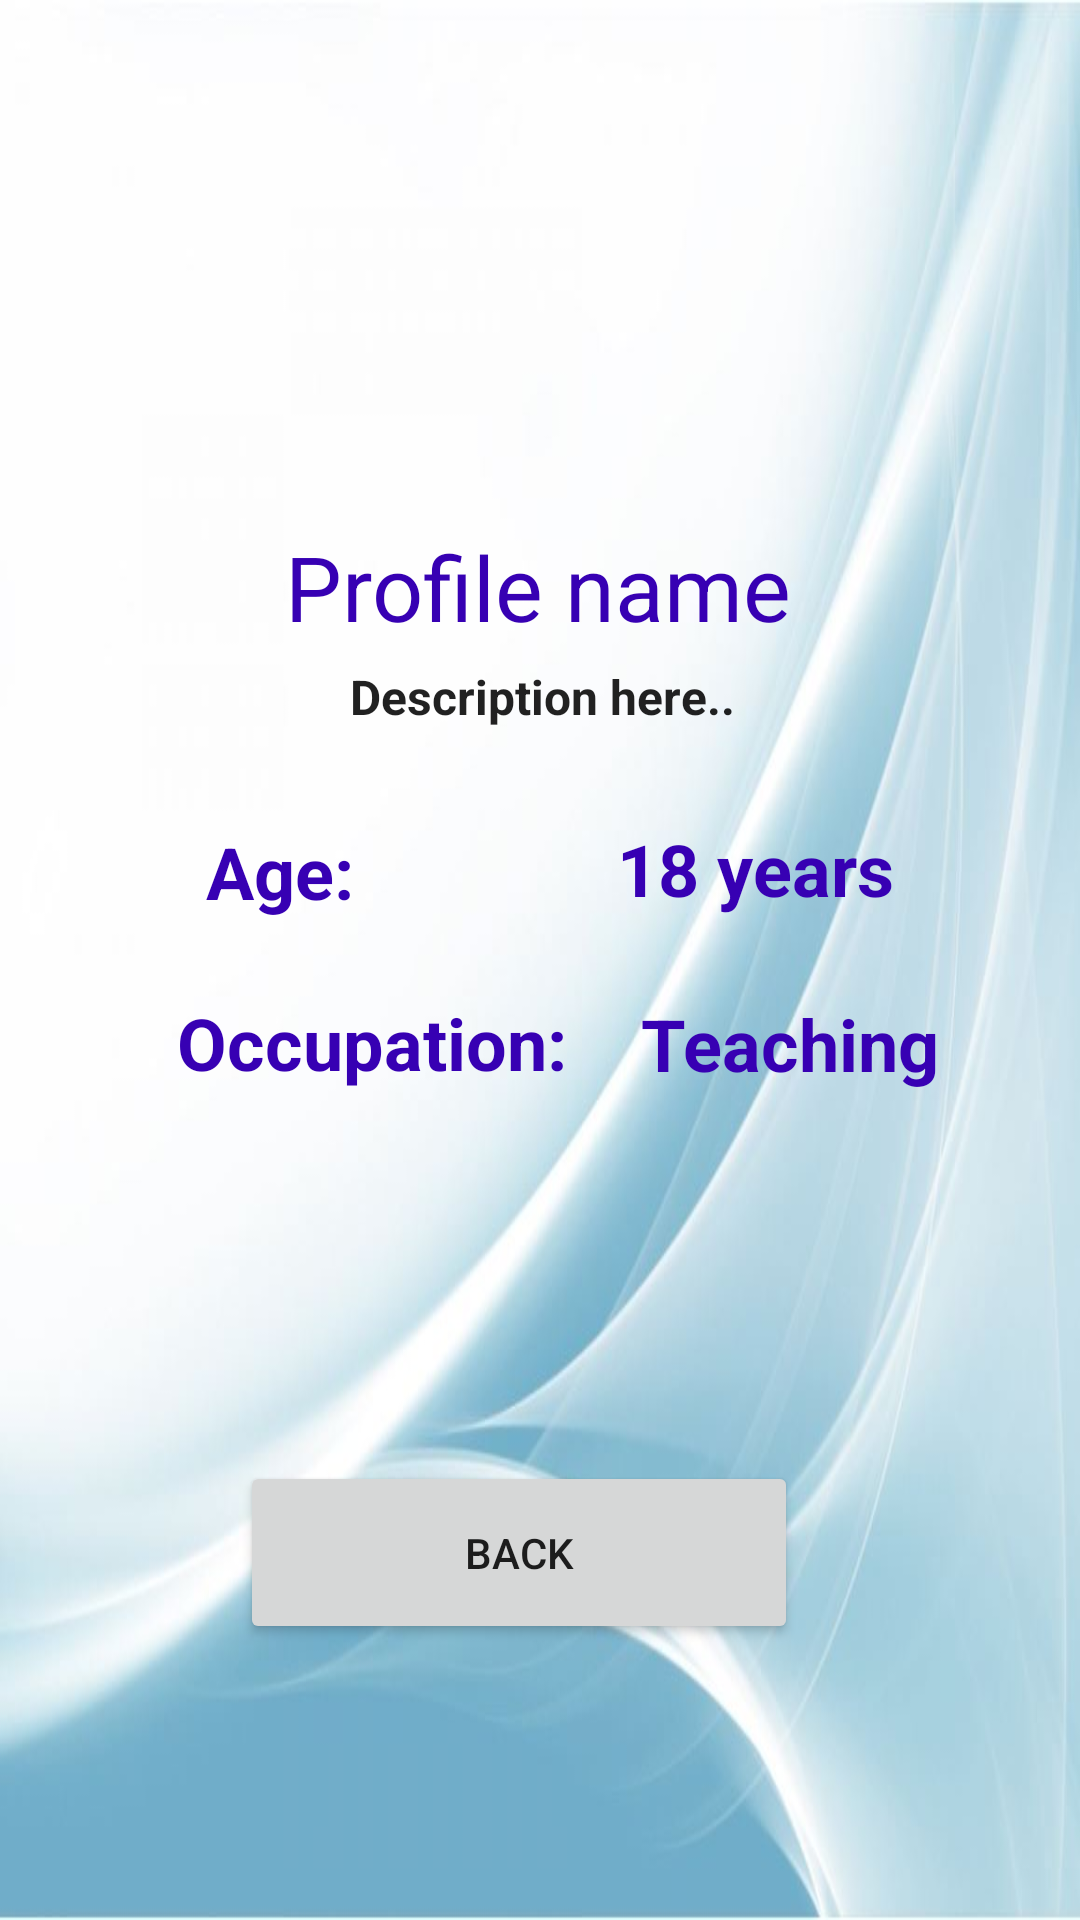

Here is an Android app screen rendered from its layout file. Give the layout XML and the strings, colors and styles it references.
<!-- AndroidManifest.xml: application theme Theme.AndroidApp_Development -->
<!-- res/layout/activity_profile.xml -->
<?xml version="1.0" encoding="utf-8"?>
<androidx.constraintlayout.widget.ConstraintLayout xmlns:android="http://schemas.android.com/apk/res/android"
    xmlns:app="http://schemas.android.com/apk/res-auto"
    xmlns:tools="http://schemas.android.com/tools"
    android:layout_width="match_parent"
    android:layout_height="match_parent"
    android:background="@drawable/backgournd"
    tools:context=".assignment3.Profile3_Activity">

    <ImageView
        android:id="@+id/profile_image"
        android:layout_width="182dp"
        android:layout_height="137dp"
        android:visibility="visible"
        app:layout_constraintBottom_toBottomOf="parent"
        app:layout_constraintEnd_toEndOf="parent"
        app:layout_constraintHorizontal_bias="0.497"
        app:layout_constraintStart_toStartOf="parent"
        app:layout_constraintTop_toTopOf="parent"
        app:layout_constraintVertical_bias="0.043"
        tools:srcCompat="@drawable/cat" />

    <TextView
        android:id="@+id/profile_name"
        android:layout_width="wrap_content"
        android:layout_height="wrap_content"
        android:text="Profile name"
        android:textColor="@color/design_default_color_primary_dark"
        android:textSize="30sp"
        app:layout_constraintBottom_toBottomOf="parent"
        app:layout_constraintEnd_toEndOf="parent"
        app:layout_constraintHorizontal_bias="0.498"
        app:layout_constraintStart_toStartOf="parent"
        app:layout_constraintTop_toBottomOf="@+id/profile_image"
        app:layout_constraintVertical_bias="0.038" />

    <TextView
        android:id="@+id/profile_description"
        android:layout_width="wrap_content"
        android:layout_height="wrap_content"
        android:paddingLeft="20dip"
        android:text="Description here.."
        android:textColor="@color/material_on_background_emphasis_high_type"
        android:textSize="16sp"
        android:textStyle="bold"
        app:layout_constraintBottom_toBottomOf="parent"
        app:layout_constraintEnd_toEndOf="parent"
        app:layout_constraintHorizontal_bias="0.456"
        app:layout_constraintStart_toStartOf="parent"
        app:layout_constraintTop_toBottomOf="@+id/profile_name"
        app:layout_constraintVertical_bias="0.014" />

    <TextView
        android:id="@+id/profile_age"
        android:layout_width="wrap_content"
        android:layout_height="wrap_content"
        android:text="18 years"
        android:textColor="@color/design_default_color_primary_dark"
        android:textSize="24sp"
        android:textStyle="bold"
        app:layout_constraintBottom_toBottomOf="parent"
        app:layout_constraintEnd_toEndOf="parent"
        app:layout_constraintHorizontal_bias="0.585"
        app:layout_constraintStart_toEndOf="@+id/profile_ageLabel"
        app:layout_constraintTop_toBottomOf="@+id/profile_description"
        app:layout_constraintVertical_bias="0.083" />

    <TextView
        android:id="@+id/profile_occupation"
        android:layout_width="wrap_content"
        android:layout_height="wrap_content"
        android:text="Teaching"
        android:textColor="@color/design_default_color_primary_dark"
        android:textSize="24sp"
        android:textStyle="bold"
        app:layout_constraintBottom_toBottomOf="parent"
        app:layout_constraintEnd_toEndOf="parent"
        app:layout_constraintHorizontal_bias="0.345"
        app:layout_constraintStart_toEndOf="@+id/profile_occupationLabel"
        app:layout_constraintTop_toBottomOf="@+id/profile_ageLabel"
        app:layout_constraintVertical_bias="0.083" />

    <TextView
        android:id="@+id/profile_ageLabel"
        android:layout_width="wrap_content"
        android:layout_height="wrap_content"
        android:text="Age:"
        android:textColor="@color/design_default_color_primary_dark"
        android:textSize="24sp"
        android:textStyle="bold"
        app:layout_constraintBottom_toBottomOf="parent"
        app:layout_constraintEnd_toEndOf="parent"
        app:layout_constraintHorizontal_bias="0.221"
        app:layout_constraintStart_toStartOf="parent"
        app:layout_constraintTop_toBottomOf="@+id/profile_description"
        app:layout_constraintVertical_bias="0.086" />

    <TextView
        android:id="@+id/profile_occupationLabel"
        android:layout_width="wrap_content"
        android:layout_height="wrap_content"
        android:text="Occupation:"
        android:textColor="@color/design_default_color_primary_dark"
        android:textSize="24sp"
        android:textStyle="bold"
        app:layout_constraintBottom_toBottomOf="parent"
        app:layout_constraintEnd_toEndOf="parent"
        app:layout_constraintHorizontal_bias="0.256"
        app:layout_constraintStart_toStartOf="parent"
        app:layout_constraintTop_toBottomOf="@+id/profile_ageLabel"
        app:layout_constraintVertical_bias="0.082" />

    <Button
        android:id="@+id/profile_backBtn"
        android:layout_width="186dp"
        android:layout_height="61dp"
        android:layout_marginBottom="92dp"
        android:text="back"
        app:layout_constraintBottom_toBottomOf="parent"
        app:layout_constraintEnd_toEndOf="parent"
        app:layout_constraintHorizontal_bias="0.46"
        app:layout_constraintStart_toStartOf="parent" />

</androidx.constraintlayout.widget.ConstraintLayout>
<!-- resources referenced by this layout -->
<resources>
  <!-- drawable backgournd: jpg bitmap (drawable, 42722 bytes) -->
  <!-- drawable cat: jpg bitmap (drawable, 20265 bytes) -->
  <style name="Theme.AndroidApp_Development" parent="Theme.MaterialComponents.DayNight.DarkActionBar">
          
          <item name="colorPrimary">@color/purple_500</item>
          <item name="colorPrimaryVariant">@color/purple_700</item>
          <item name="colorOnPrimary">@color/white</item>
          
          <item name="colorSecondary">@color/teal_200</item>
          <item name="colorSecondaryVariant">@color/teal_700</item>
          <item name="colorOnSecondary">@color/black</item>
          
          <item name="android:statusBarColor" tools:targetApi="l">?attr/colorPrimaryVariant</item>
          
      </style>
  <color name="purple_500">#FF6200EE</color>
  <color name="purple_700">#FF3700B3</color>
  <color name="white">#FFFFFFFF</color>
  <color name="teal_200">#FF03DAC5</color>
  <color name="teal_700">#689F38</color>
  <color name="black">#FF000000</color>
</resources>
